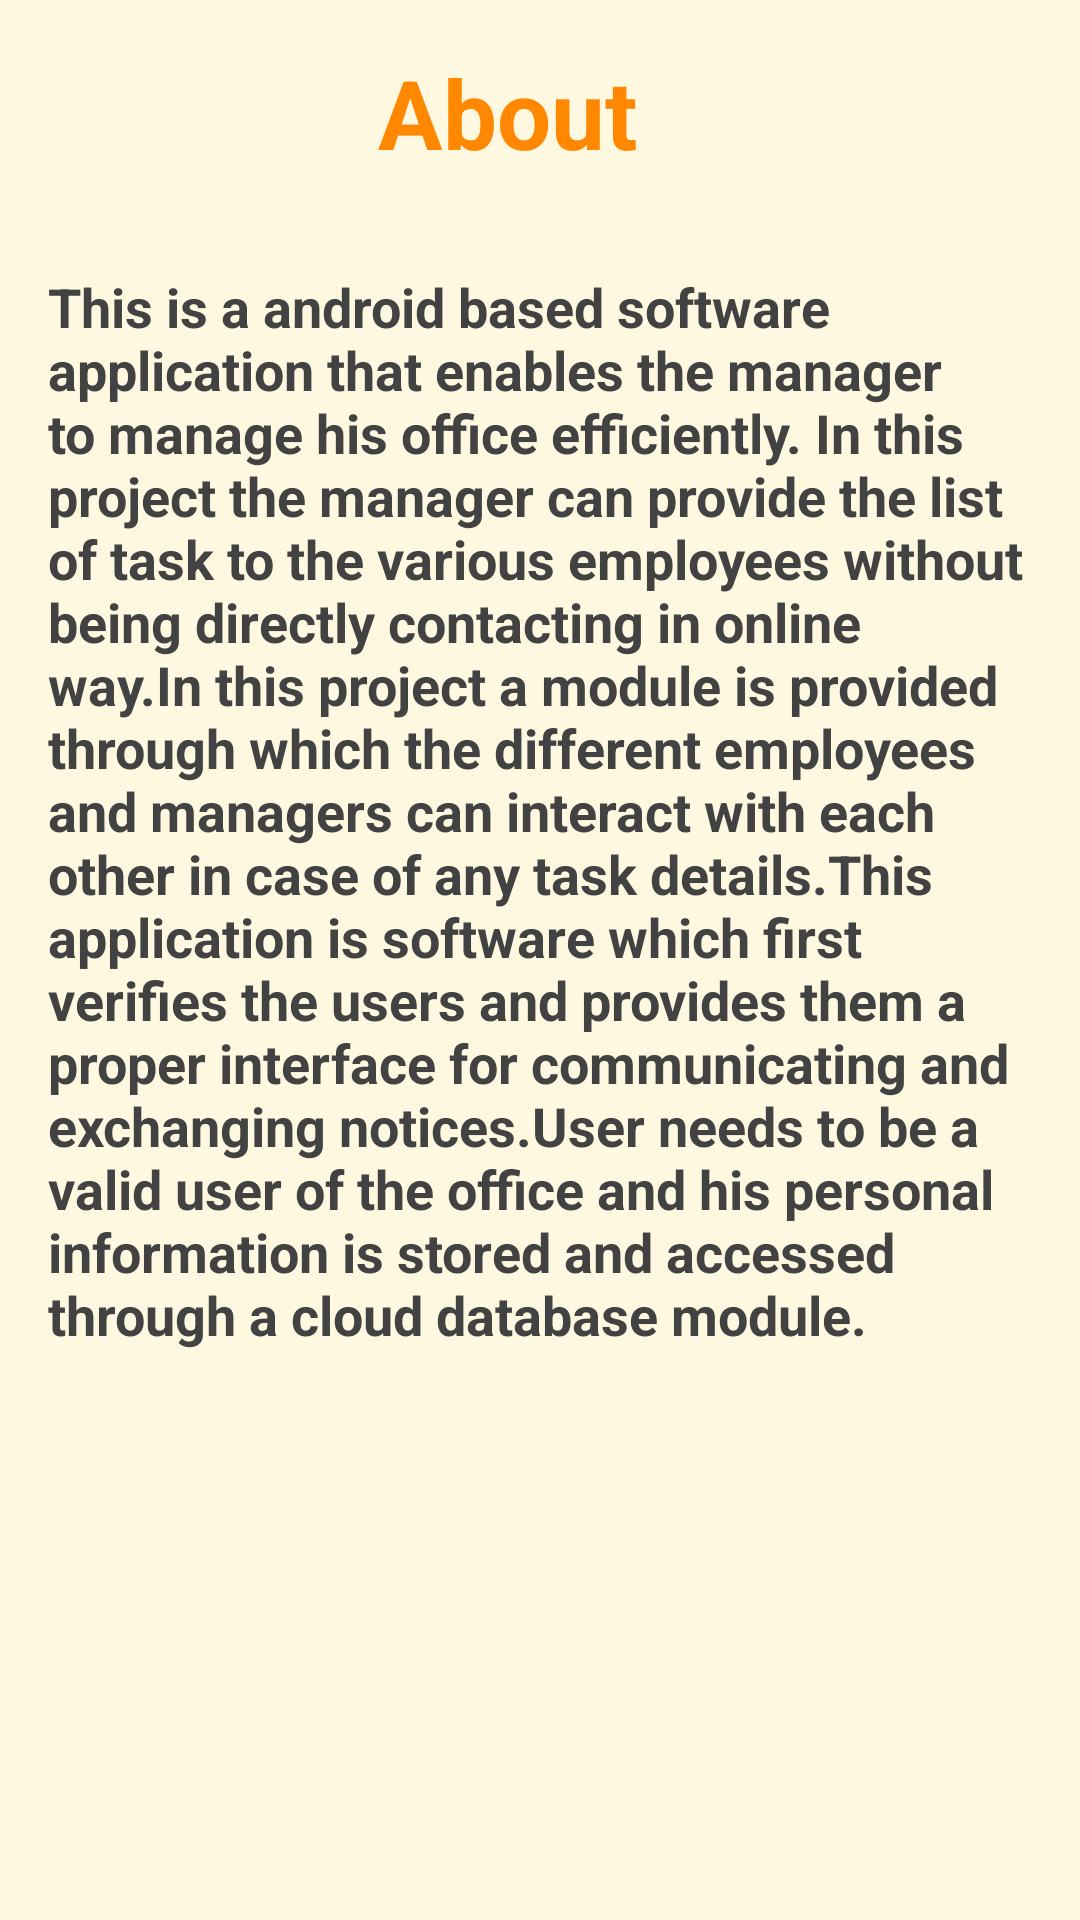

The Android layout XML behind this screen, and the referenced resources:
<!-- AndroidManifest.xml: application theme AppTheme -->
<!-- res/layout/activity_about_page.xml -->
<?xml version="1.0" encoding="utf-8"?>
<android.support.constraint.ConstraintLayout xmlns:android="http://schemas.android.com/apk/res/android"
    xmlns:app="http://schemas.android.com/apk/res-auto"
    xmlns:tools="http://schemas.android.com/tools"
    android:layout_width="match_parent"
    android:layout_height="match_parent"
    android:background="@color/amber_50"
    tools:context="trainedge.rom.about_page">


    <TextView
        android:id="@+id/textView2"
        android:layout_width="134dp"
        android:layout_height="50dp"
        android:layout_marginTop="16dp"
        android:text="About"
        android:textAlignment="center"
        android:textColor="@android:color/holo_orange_dark"
        android:textSize="32sp"
        android:textStyle="bold"
        app:layout_constraintHorizontal_bias="0.452"
        app:layout_constraintLeft_toLeftOf="parent"
        app:layout_constraintRight_toRightOf="parent"
        app:layout_constraintTop_toTopOf="parent"
        tools:layout_constraintLeft_creator="1"
        tools:layout_constraintRight_creator="1"
        tools:layout_constraintTop_creator="1" />

    <ScrollView
        android:layout_width="0dp"
        android:layout_height="0dp"
        android:layout_marginBottom="8dp"
        android:layout_marginTop="8dp"
        android:background="@color/amber_50"
        app:layout_constraintBottom_toBottomOf="parent"
        app:layout_constraintHorizontal_bias="0.0"
        app:layout_constraintLeft_toLeftOf="parent"
        app:layout_constraintRight_toRightOf="parent"
        app:layout_constraintTop_toBottomOf="@+id/textView2"
        app:layout_constraintVertical_bias="0.0"
        tools:layout_constraintBottom_creator="1"
        tools:layout_constraintLeft_creator="1"
        tools:layout_constraintRight_creator="1"
        tools:layout_constraintTop_creator="1">

        <LinearLayout
            android:layout_width="match_parent"
            android:layout_height="wrap_content"
            android:orientation="vertical">

            <TextView
                android:id="@+id/textView4"
                android:layout_width="match_parent"
                android:layout_height="match_parent"
                android:padding="16dp"
                android:text="This is a android based software application that enables the manager to manage his office efficiently. In this project the manager can provide the list of task to the various employees without being directly contacting in online way.In this project a module is provided through which the different employees and managers can interact with each other in case of any task details.This application is software which first verifies the users and provides them a proper interface for communicating and exchanging notices.User needs to be a valid user of the office and his personal information is stored and accessed through a cloud database module."
                android:textAlignment="viewStart"
                android:textColor="@color/cardview_dark_background"
                android:textSize="18sp"
                android:textStyle="bold" />
        </LinearLayout>
    </ScrollView>


</android.support.constraint.ConstraintLayout>
<!-- resources referenced by this layout -->
<resources>
  <color name="amber_50">#fff8e1</color>
  <style name="AppTheme" parent="Theme.AppCompat.Light.NoActionBar">
          
          <item name="colorPrimary">@color/colorPrimary</item>
          <item name="colorPrimaryDark">@color/colorPrimaryDark</item>
          <item name="colorAccent">@color/colorAccent</item>
          <item name="android:windowBackground">@color/grey_100</item>
      </style>
  <color name="colorPrimary">#3f51b5</color>
  <color name="colorPrimaryDark">#303F9F</color>
  <color name="colorAccent">#FF4081</color>
  <color name="grey_100">#F5F5F5</color>
</resources>
